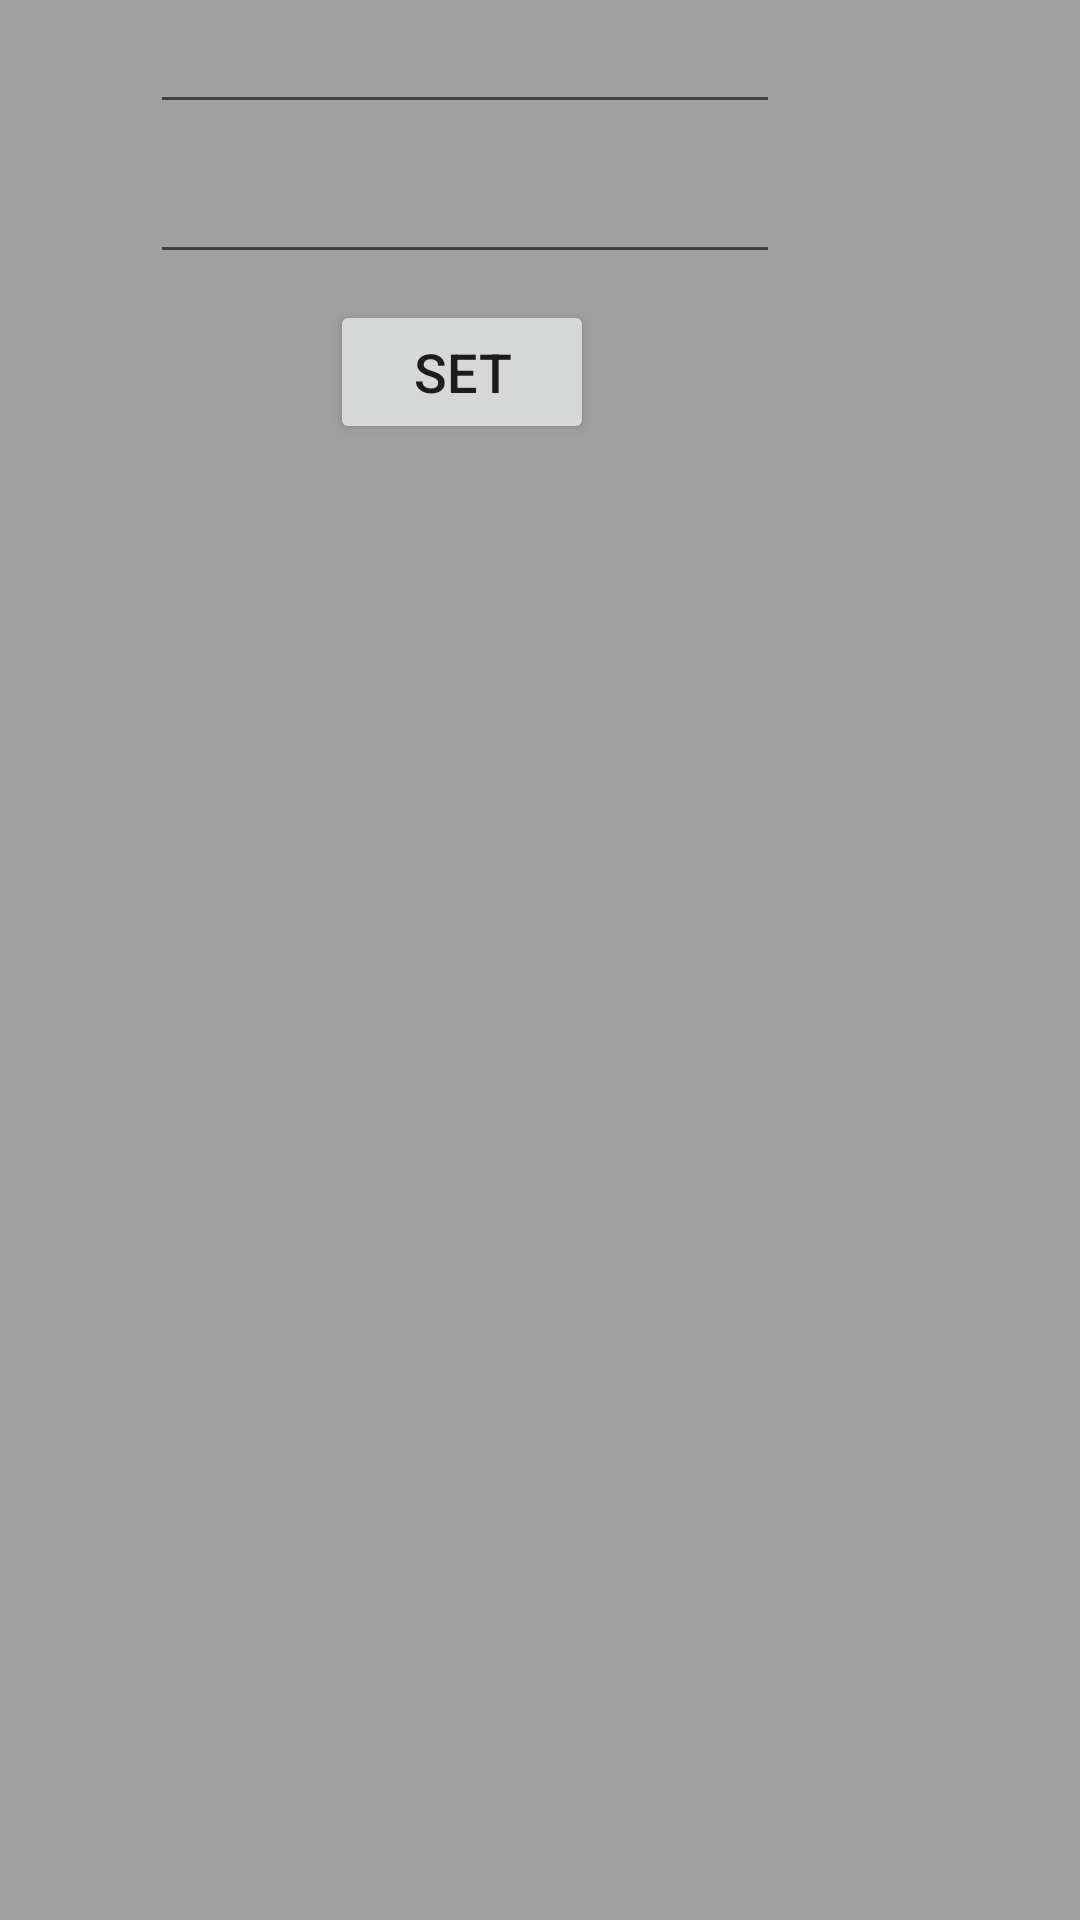

Layout XML and referenced resources for this Android screen:
<!-- AndroidManifest.xml: application theme Theme.ObstacleDetection -->
<!-- res/layout/popup_window.xml -->
<?xml version="1.0" encoding="utf-8"?>
<RelativeLayout
    xmlns:android="http://schemas.android.com/apk/res/android"
    android:layout_width="wrap_content"
    android:layout_height="wrap_content"
    android:background="#A0A0A0">

    <EditText
        android:id="@+id/lowBoundET"
        android:layout_width="wrap_content"
        android:layout_height="wrap_content"
        android:layout_marginStart="50sp"
        android:layout_marginEnd="50sp"
        android:ems="10"
        android:inputType="number"/>

    <EditText
        android:id="@+id/highBoundET"
        android:layout_width="wrap_content"
        android:layout_height="wrap_content"
        android:layout_marginStart="50sp"
        android:layout_marginEnd="50sp"
        android:layout_marginTop="50sp"
        android:ems="10"
        android:inputType="number"/>

    <Button
        android:id="@+id/setPopupParamsButton"
        android:layout_width="wrap_content"
        android:layout_height="wrap_content"
        android:layout_marginTop="100sp"
        android:layout_marginStart="110sp"
        android:text="Set"
        android:textSize="18sp" />


</RelativeLayout>
<!-- resources referenced by this layout -->
<resources>
  <style name="Theme.ObstacleDetection" parent="Theme.MaterialComponents.DayNight.NoActionBar">
          
          <item name="colorPrimary">@color/purple_500</item>
          <item name="colorPrimaryVariant">@color/purple_700</item>
          <item name="colorOnPrimary">@color/white</item>
          
          <item name="colorSecondary">@color/teal_200</item>
          <item name="colorSecondaryVariant">@color/teal_700</item>
          <item name="colorOnSecondary">@color/black</item>
          
          <item name="android:statusBarColor">?attr/colorPrimaryVariant</item>
          
      </style>
  <!-- not gathered from this repository: default colours our renderer supplied (Android Studio template values) -->
  <color name="purple_500">#FF6200EE</color>
  <color name="purple_700">#FF3700B3</color>
  <color name="teal_200">#FF03DAC5</color>
  <color name="teal_700">#FF018786</color>
  <color name="black">#FF000000</color>
  <color name="white">#FFFFFFFF</color>
</resources>
